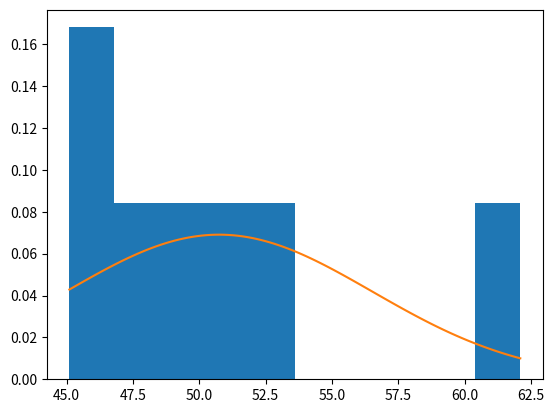
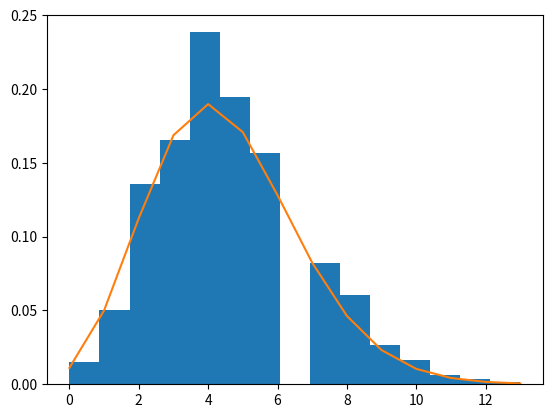
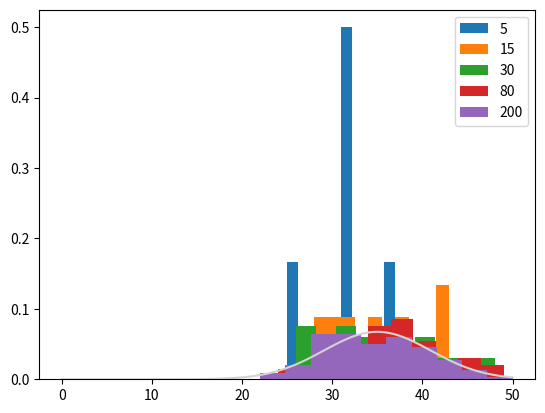

Write the Python code that produced these figures, in order.
#!/usr/bin/env python3
# -*- coding: utf-8 -*-
"""
Created on Sat Mar 23 23:21:52 2019

[redacted]
"""

import numpy as np
import matplotlib.pyplot as plt
from scipy.integrate import quad
from scipy.special import factorial
from numpy import random

def stdf(arr):
      return np.sqrt(np.sum((arr-np.mean(arr))**2)/(arr.size-1))

def gauss(x,mean,std):
      return np.sqrt(1./(2*std*std*np.pi))*np.exp(-(x-mean)**2/(2*std**2))

def err(xi,xf,mean,std):
      return quad(gauss,xi,xf,args=(mean,std))[0]

def poisson(N,meanN):
      return np.exp(-meanN)*meanN**N/factorial(N)

print("punto 3.4")
mean = 10
std = 1
m = 4
print("La fracción de datos por fuera de {:d} es {:.8f}".format(m,err(mean-m*std,mean+m*std,mean,std)))
m=5
print("La fracción de datos por fuera de {:d} es {:.8f}".format(m,err(mean-m*std,mean+m*std,mean,std)))
m=0.674489
print("La fracción de datos dentro de {:.2f} sigma es {:.8f}".format(m,err(mean-m*std,mean+m*std,mean,std)))
m=3.291
print("La fracción de datos dentro de {:.2f} es {:.8f}".format(m,err(mean-m*std,mean+m*std,mean,std)))



print("punto 3.5")
mean = 502
std = 14
print("La probabilidad de que un paquete contenga menos de 500 es: {:.3f}".format(err(0,500,502,14)))

print("La probabilidad de que un paquete contenga más de 530 es: {:.3f}".format(err(530,np.inf,502,14)))
print("De 1000, se espera que {:d} pesen más o igual a 530".format(int(err(530,np.inf,502,14)*1000)))


print("punto 3.6")
data = np.array([45.7, 53.2, 48.4, 45.1, 51.4, 62.1, 49.3])
#mean = np.mean(data)
#std = stdf(data)

def cChauvenet(n,arr):
      mean = np.mean(arr)
      stdev = stdf(arr)
      x = arr[n]
      diff = np.abs(x-mean)
      print(x, mean -diff, mean+diff)
      pout = 1-err(mean-diff,mean+diff,mean,stdev)
#      print(pout)
      return pout*arr.size
      

xtest = np.linspace(np.min(data),np.max(data),100)
print("n_out es", cChauvenet(5,data))
print("al ser menor que 0.5, se descarta el dato.")

plt.figure()
plt.hist(data, density=True)
plt.plot(xtest,gauss(xtest,np.mean(data),stdf(data)))



print("punto 3.8")
total = 270
rate = 270/60


print("La media de conteos por segundo es: {:.3f}".format(rate))
print("El error es {:.3f}".format(np.sqrt(rate)))
print("El error fraccional es {:.3f}".format(np.sqrt(1./rate)))

time = 15*60 #s
xtest = np.arange(0,14)
#y = poisson(xtest,rate)*60
y = random.poisson(rate,time)*time



print(np.mean(y))

plt.figure()
plt.hist(y/time,bins = 15,density=True)
plt.plot(xtest,poisson(xtest,rate))

print("El conteo esperado en 15 minutos es: {:d}".format(int(rate*time)))
print("La probabilidad de obtener 270 x 15 conteos es {:.3f}".format(poisson(rate,rate)))




print("punto 3.9")
plt.figure()
xtest = np.arange(0,70)
ymax = 0
for n in [5,15,30,80,200]:
      y = random.poisson(35,n)
      if(np.max(y) > ymax):
            ymax = np.max(y)
      plt.hist(y, density = True, label = n)

xgauss = np.linspace(0,ymax,100)
plt.plot(xgauss, gauss(xgauss,35,np.sqrt(35)),color = 'lightgrey')

plt.legend()




















































